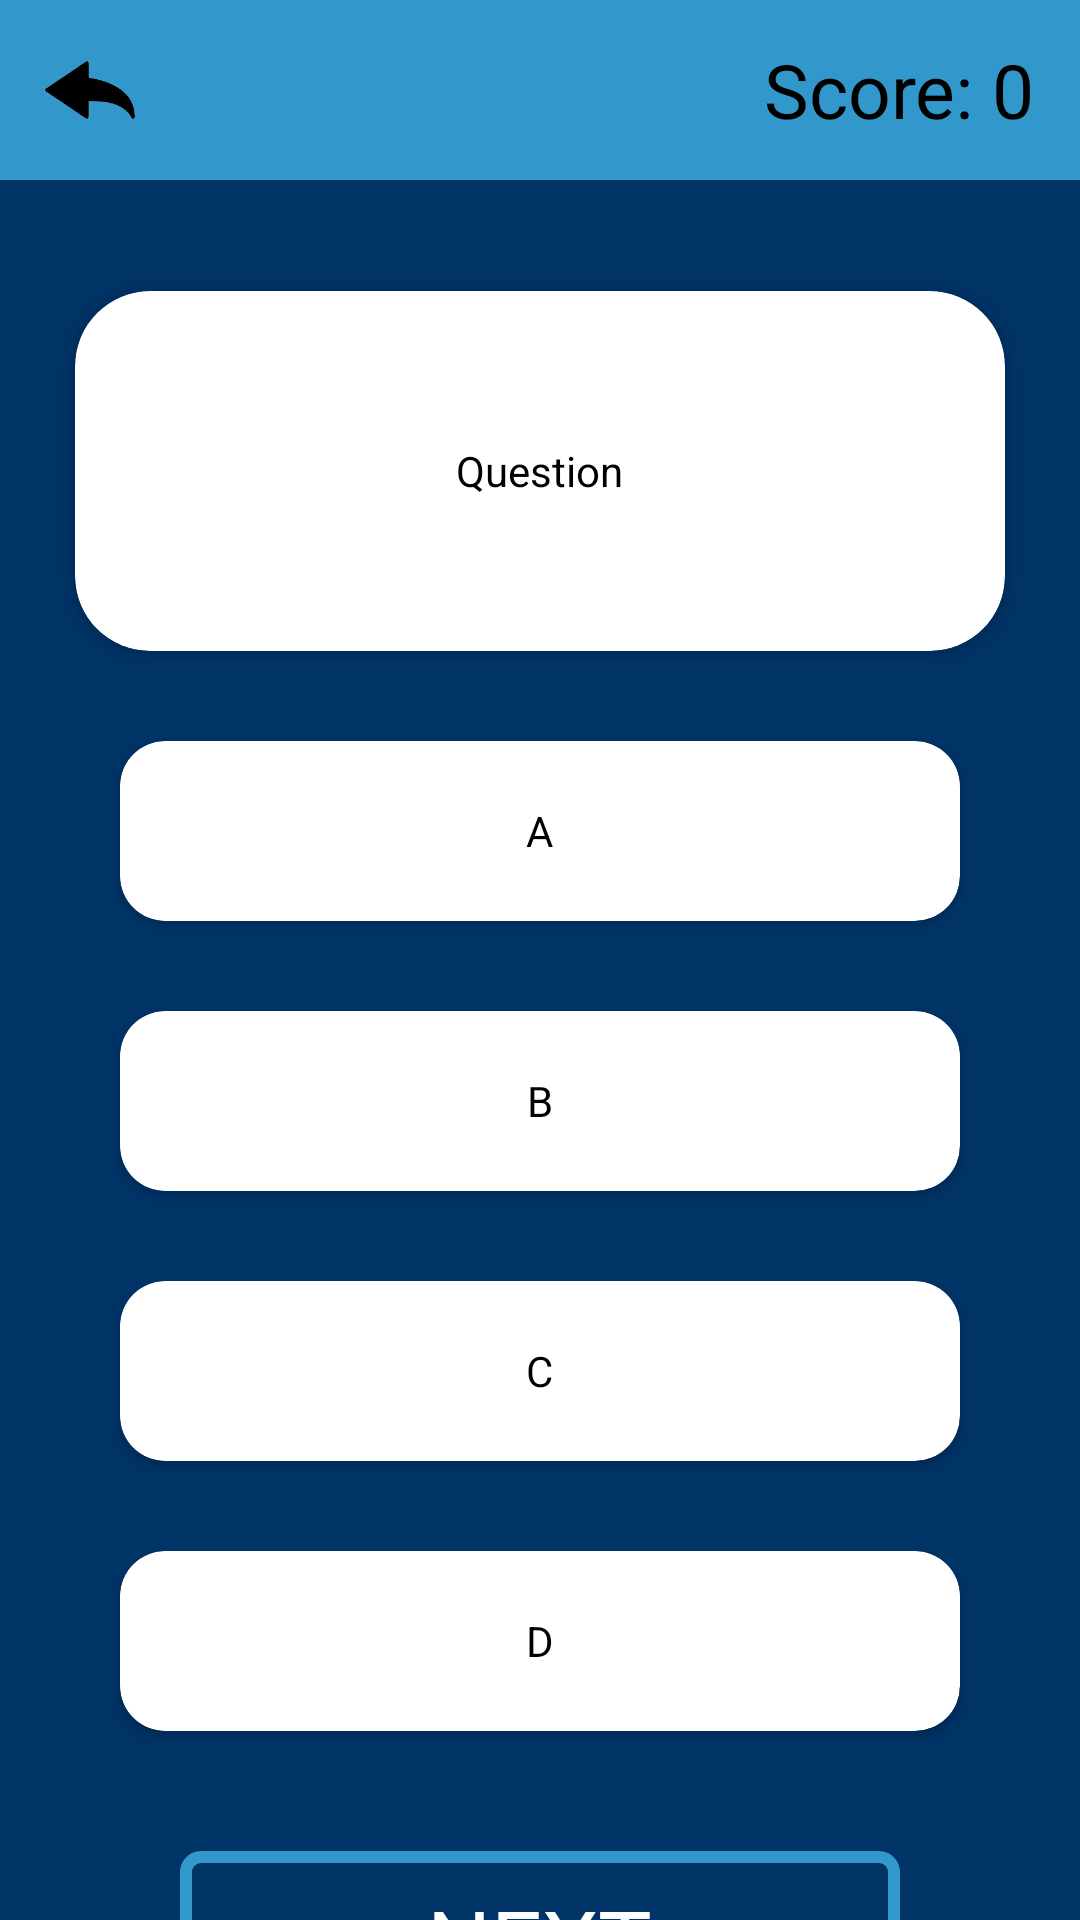

The Android layout XML behind this screen, and the referenced resources:
<!-- AndroidManifest.xml: application theme Theme.Indiaquiz -->
<!-- res/layout/activity_dashboard.xml -->
<?xml version="1.0" encoding="utf-8"?>
<LinearLayout xmlns:android="http://schemas.android.com/apk/res/android"
    xmlns:app="http://schemas.android.com/apk/res-auto"
    xmlns:tools="http://schemas.android.com/tools"
    android:layout_width="match_parent"
    android:layout_height="match_parent"
   
    android:background="@color/primaryquiz"
    tools:context=".DashboardActivity"
    android:orientation="vertical">
    <LinearLayout
        android:layout_width="wrap_content"
        android:layout_height="wrap_content"
        android:orientation="vertical">
    <RelativeLayout
        android:id="@+id/toolbar"
        android:layout_width="match_parent"
        android:layout_height="60dp"
        android:background="@color/secondary">

        <ImageView
            android:id="@+id/icback"
            android:layout_width="30dp"
            android:layout_height="30dp"
            android:layout_marginStart="15dp"
            android:layout_centerVertical="true"
            android:layout_marginLeft="15dp"

            android:background="@drawable/icbackmain"
             />


        <TextView
            android:id="@+id/scoreboard"
            android:layout_width="wrap_content"
            android:layout_height="wrap_content"
            android:text="Score: 0"
            android:layout_alignParentRight="true"
            android:layout_centerVertical="true"
            android:gravity="center"


            android:layout_marginRight="15dp"
            android:textSize="25dp"
            android:textColor="#000"
            />

    </RelativeLayout>

    <ProgressBar
        android:id="@+id/progressBar"
        style="?android:attr/progressBarStyleHorizontal"
        android:layout_width="match_parent"
        android:layout_marginTop="0dp"
        android:layout_height="7dp"
        android:layout_alignParentBottom="true"
        android:max="20"
        android:progress="0"
        
        android:progressDrawable="@drawable/progressbar_progress"
         />
    </LinearLayout>
    <androidx.cardview.widget.CardView
        android:id="@+id/Qcard"
        app:cardCornerRadius="25dp"
        android:layout_marginStart="25dp"
        android:layout_marginRight="15dp"
        android:layout_marginEnd="25dp"
        android:layout_marginTop="30dp"
        android:layout_marginLeft="15dp"
        android:layout_width="match_parent"
        android:layout_height="120dp"

        >
        <TextView
            android:layout_width="wrap_content"
            android:layout_height="wrap_content"
            android:id="@+id/cardquestion"
            android:textColor="@color/black"
            android:layout_gravity="center"
            android:gravity="center"
            android:layout_margin="15dp"
            android:text="Question"
            />
    </androidx.cardview.widget.CardView>

    <androidx.cardview.widget.CardView
        android:onClick="Aclick"
        android:id="@+id/Acard"
        app:cardCornerRadius="15dp"
        android:layout_marginStart="40dp"
        android:layout_marginRight="15dp"
        android:layout_marginEnd="40dp"
        android:layout_marginTop="30dp"
        android:layout_marginLeft="15dp"
        android:layout_width="match_parent"
        android:layout_height="60dp"

        tools:ignore="OnClick">
        <TextView
            android:layout_width="wrap_content"
            android:layout_height="wrap_content"
            android:id="@+id/cardoptiona"
            android:textColor="@color/black"
            android:layout_gravity="center"
            android:text="A"
            />
    </androidx.cardview.widget.CardView>
    <androidx.cardview.widget.CardView
        android:id="@+id/Bcard"
        app:cardCornerRadius="15dp"
        android:layout_marginStart="40dp"
        android:layout_marginRight="15dp"
        android:layout_marginEnd="40dp"
        android:layout_marginTop="30dp"
        android:layout_marginLeft="15dp"
        android:layout_width="match_parent"
        android:layout_height="60dp"

        >
        <TextView
            android:layout_width="wrap_content"
            android:layout_height="wrap_content"
            android:id="@+id/cardoptionb"
            android:textColor="@color/black"
            android:layout_gravity="center"
            android:text="B"
            />
    </androidx.cardview.widget.CardView>
    <androidx.cardview.widget.CardView
        android:id="@+id/Ccard"
        app:cardCornerRadius="15dp"
        android:layout_marginStart="40dp"
        android:layout_marginRight="15dp"
        android:layout_marginEnd="40dp"
        android:layout_marginTop="30dp"
        android:layout_marginLeft="15dp"
        android:layout_width="match_parent"
        android:layout_height="60dp"

        >
        <TextView
            android:layout_width="wrap_content"
            android:layout_height="wrap_content"
            android:id="@+id/cardoptionc"
            android:textColor="@color/black"
            android:layout_gravity="center"
            android:text="C"
            />
    </androidx.cardview.widget.CardView>
    <androidx.cardview.widget.CardView
        android:id="@+id/Dcard"
        app:cardCornerRadius="15dp"
        android:layout_marginStart="40dp"
        android:layout_marginRight="15dp"
        android:layout_marginEnd="40dp"
        android:layout_marginTop="30dp"
        android:layout_marginLeft="15dp"
        android:layout_width="match_parent"
        android:layout_height="60dp"

        >
        <TextView
            android:layout_width="wrap_content"
            android:layout_height="wrap_content"
            android:id="@+id/cardoptiond"
            android:textColor="@color/black"
            android:layout_gravity="center"
            android:text="D"
            />
    </androidx.cardview.widget.CardView>

    <LinearLayout
        android:id="@+id/nxtbtn"
        android:layout_width="match_parent"
        android:layout_height="60dp"
        android:layout_marginTop="40dp"
        android:background="@drawable/nextbtnshape"
        android:layout_marginStart="60dp"
        android:layout_marginRight="70dp"
        android:layout_marginLeft="35dp"
        android:layout_marginEnd="60dp"

        android:gravity="center"
        >
        
        <TextView
            android:layout_width="wrap_content"
            android:layout_height="wrap_content"
            android:text="Next"
            android:layout_gravity="center"
            android:textSize="30dp"
            android:textAllCaps="true"
            android:textColor="@color/white"
            />
    </LinearLayout>



</LinearLayout>
<!-- resources referenced by this layout -->
<resources>
  <color name="black">#FF000000</color>
  <color name="primaryquiz">#003366</color>
  <color name="secondary">#3297ca</color>
  <color name="white">#FFFFFFFF</color>
  <!-- drawable icbackmain: png bitmap (drawable, 5936 bytes) -->
  <!-- drawable nextbtnshape (drawable) -->
  <?xml version="1.0" encoding="utf-8"?>
  <shape xmlns:android="http://schemas.android.com/apk/res/android">
  
      <stroke android:width="4dp"  android:color="@color/nxtbtn"/>
  
      <corners  android:radius="5dp"/>
  </shape>
  <!-- drawable progressbar_progress (drawable) -->
  <?xml version="1.0" encoding="utf-8"?>
  <layer-list xmlns:android="http://schemas.android.com/apk/res/android">
      <item android:id="@android:id/background">
          <shape>
              <corners android:radius="5dp" />
              <solid android:color="@color/primaryquiz" />
          </shape>
      </item>
      <item android:id="@android:id/progress">
          <clip>
              <shape>
                  <corners android:radius="5dp" />
                  <solid android:color="#fff900" />
              </shape>
          </clip>
      </item>
  </layer-list>
  <style name="Theme.Indiaquiz" parent="Base.Theme.Indiaquiz" />
  <color name="nxtbtn">#3297ca</color>
  <style name="Base.Theme.Indiaquiz" parent="Theme.Material3.DayNight.NoActionBar">
          
          
      </style>
</resources>
